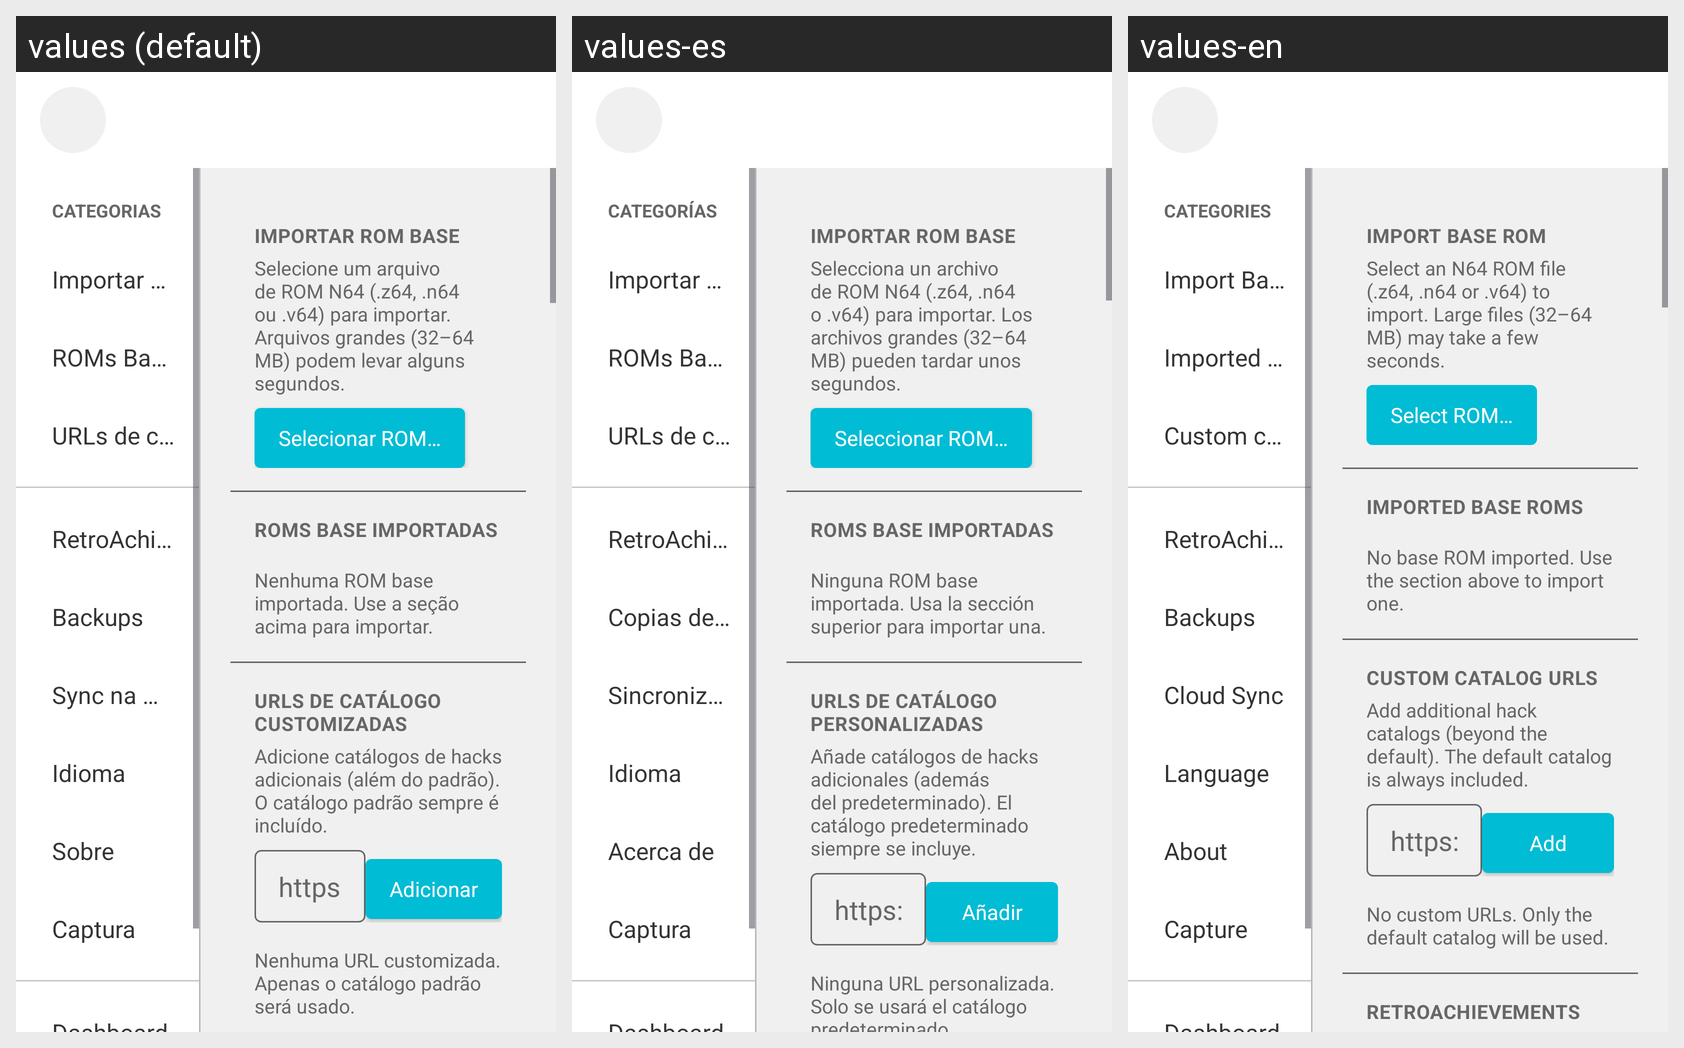

The Android screen above is rendered under several locales of the same app. Produce the string resources it draws, with the default and per-locale values.
Android screen res/layout/activity_settings.xml rendered under 3 locales, left to right: values (default), values-es, values-en. Device: Nexus 5 (rendered at 1080×1920; each locale shown at half size, 540×960, under a caption strip naming it); theme Theme.Zelda64Player.
Strings drawn on this screen, with the default value and each locale's value (text and hints the layout hard-codes, and strings that could not be matched under every locale, appear in the picture but are not listed):

settings_navigation_title
  values: CATEGORIAS
  values-es: CATEGORÍAS
  values-en: CATEGORIES

settings_import_title
  values: Importar ROM Base
  values-es: Importar ROM Base
  values-en: Import Base ROM

settings_baseroms_title
  values: ROMs Base importadas
  values-es: ROMs Base importadas
  values-en: Imported Base ROMs

settings_catalog_title
  values: URLs de catálogo customizadas
  values-es: URLs de catálogo personalizadas
  values-en: Custom catalog URLs

settings_ra_title
  values: RetroAchievements
  values-es: RetroAchievements
  values-en: RetroAchievements

backup_title
  values: Backups
  values-es: Copias de seguridad
  values-en: Backups

cloudsync_title
  values: Sync na Nuvem
  values-es: Sincronización en la nube
  values-en: Cloud Sync

settings_language_title
  values: Idioma
  values-es: Idioma
  values-en: Language

settings_about_title
  values: Sobre
  values-es: Acerca de
  values-en: About

settings_capture_category
  values: Captura
  values-es: Captura
  values-en: Capture

settings_import_description
  values: Selecione um arquivo de ROM N64 (.z64, .n64 ou .v64) para importar. Arquivos grandes (32–64 MB) podem levar alguns segundos.
  values-es: Selecciona un archivo de ROM N64 (.z64, .n64 o .v64) para importar. Los archivos grandes (32–64 MB) pueden tardar unos segundos.
  values-en: Select an N64 ROM file (.z64, .n64 or .v64) to import. Large files (32–64 MB) may take a few seconds.

settings_import_button
  values: Selecionar ROM…
  values-es: Seleccionar ROM…
  values-en: Select ROM…

settings_baseroms_empty
  values: Nenhuma ROM base importada. Use a seção acima para importar.
  values-es: Ninguna ROM base importada. Usa la sección superior para importar una.
  values-en: No base ROM imported. Use the section above to import one.

settings_catalog_description
  values: Adicione catálogos de hacks adicionais (além do padrão). O catálogo padrão sempre é incluído.
  values-es: Añade catálogos de hacks adicionales (además del predeterminado). El catálogo predeterminado siempre se incluye.
  values-en: Add additional hack catalogs (beyond the default). The default catalog is always included.

settings_catalog_hint
  values: https://exemplo.com/catalog.json
  values-es: https://ejemplo.com/catalog.json
  values-en: https://example.com/catalog.json

settings_catalog_add
  values: Adicionar
  values-es: Añadir
  values-en: Add

settings_catalog_empty
  values: Nenhuma URL customizada. Apenas o catálogo padrão será usado.
  values-es: Ninguna URL personalizada. Solo se usará el catálogo predeterminado.
  values-en: No custom URLs. Only the default catalog will be used.
